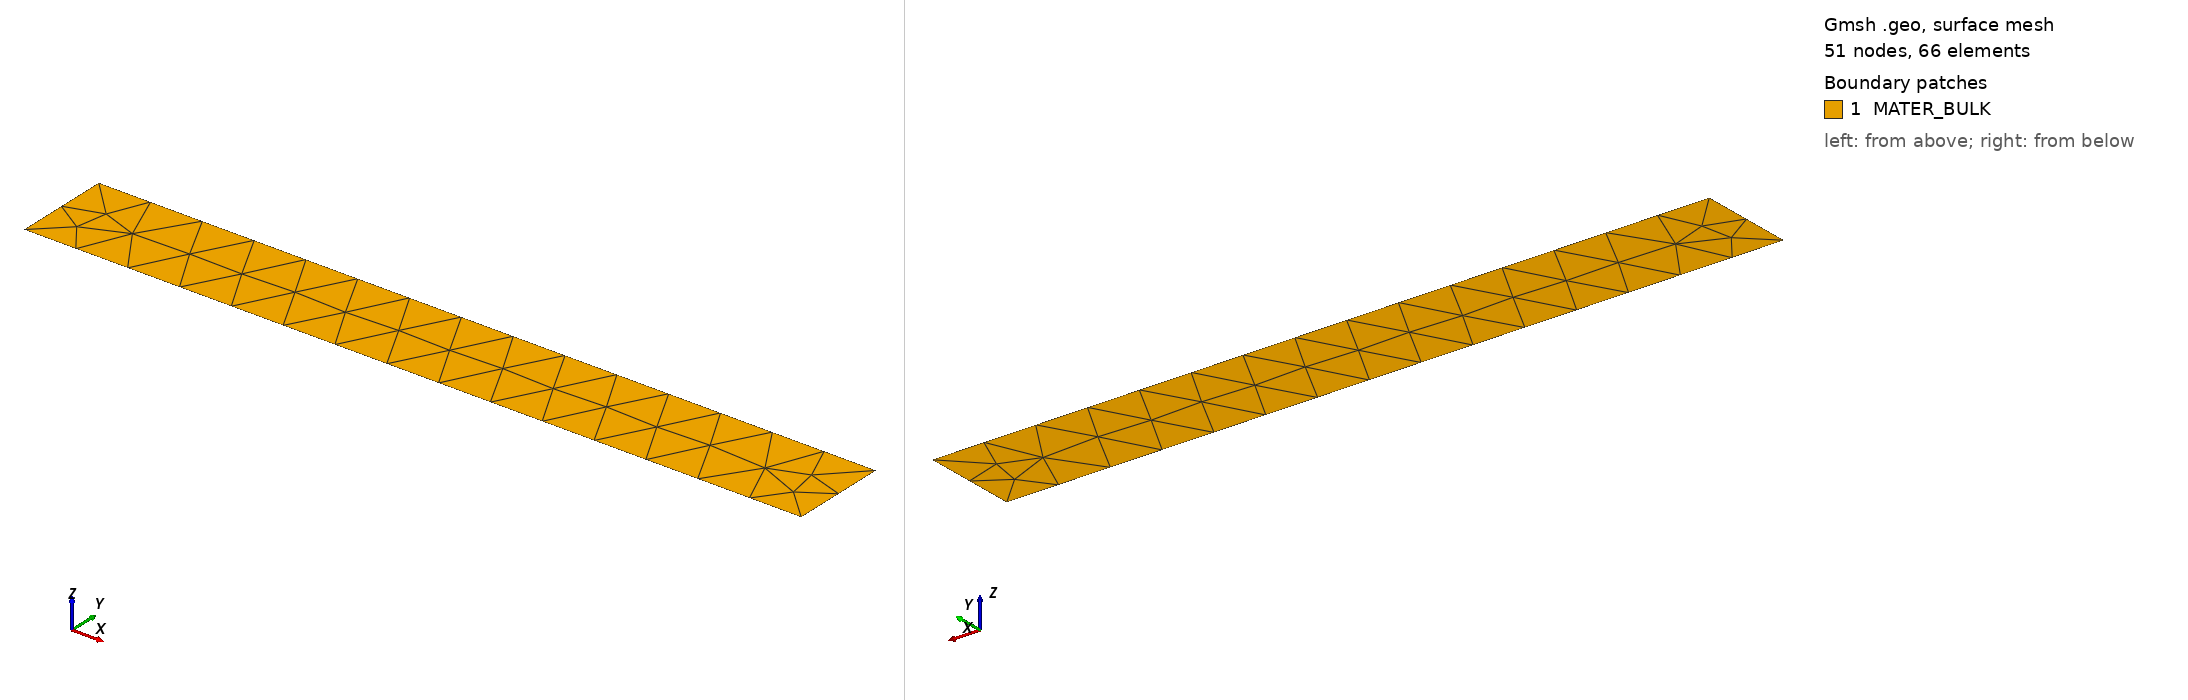

Gmsh geometry script, surface-meshed: 51 nodes, 66 surface elements. Boundary patches (legend numbers): 1 MATER_BULK. Left view from above one corner, right view from below the opposite corner. Legend entries are the model's physical surfaces. The drawing asked Gmsh for element sizes between 1% and 20% of the model's largest extent; the script's own settings can give other sizes.

=== block.geo (drawn) ===
/*

block - 2d

Inputs:
L	- Length
T	- Thickness

Mesh:
lc_# 	- Characteristic Length of Edge/Point
nnZ     - Number of Nodes in Z or width direction

*/

// - - - - - - - - - - - - - - - - - - - - - - -
// Inputs
// - - - - - - - - - - - - - - - - - - - - - - -

// Geometry
a    =  8.0;  // mm
T    =  1.0;  // mm

// Mesh
lc_S   =  0.75;  // element size

// - - - - - - - - - - - - - - - - - - - - - - -
// Start of Code
// - - - - - - - - - - - - - - - - - - - - - - -

lc=lc_S;

// Create 4 points to define the base
//                       { x     y  z mesh}
p01 = newp; Point(p01) = { 0,    0, 0,  lc};
p02 = newp; Point(p02) = { a,    0, 0,  lc};
p03 = newp; Point(p03) = { a,    T, 0,  lc};
p04 = newp; Point(p04) = { 0,    T, 0,  lc};

// Define lines
l01 = newl; Line(l01) = {p01,p02};
l02 = newl; Line(l02) = {p02,p03};
l03 = newl; Line(l03) = {p03,p04};
l04 = newl; Line(l04) = {p04,p01};

// Line loop and define surface (base)
ll01=newll; Line Loop(ll01) = {l01:l04};

// Base surface
s01=news; Plane Surface(s01) = {ll01};

// - - - - - - - - - - - - - - - - - - - - - - -
// Material Codes
// - - - - - - - - - - - - - - - - - - - - - - -

Physical Surface("MATER_BULK") = {s01};

// - - - - - - - - - - - - - - - - - - - - - - -
// Boundary Conditions
// - - - - - - - - - - - - - - - - - - - - - - -

Physical Line("BCBOU_BOT")   = {l01};
Physical Line("BCBOU_TOP")   = {l03};

Mesh.CharacteristicLengthFactor = lc_S;
